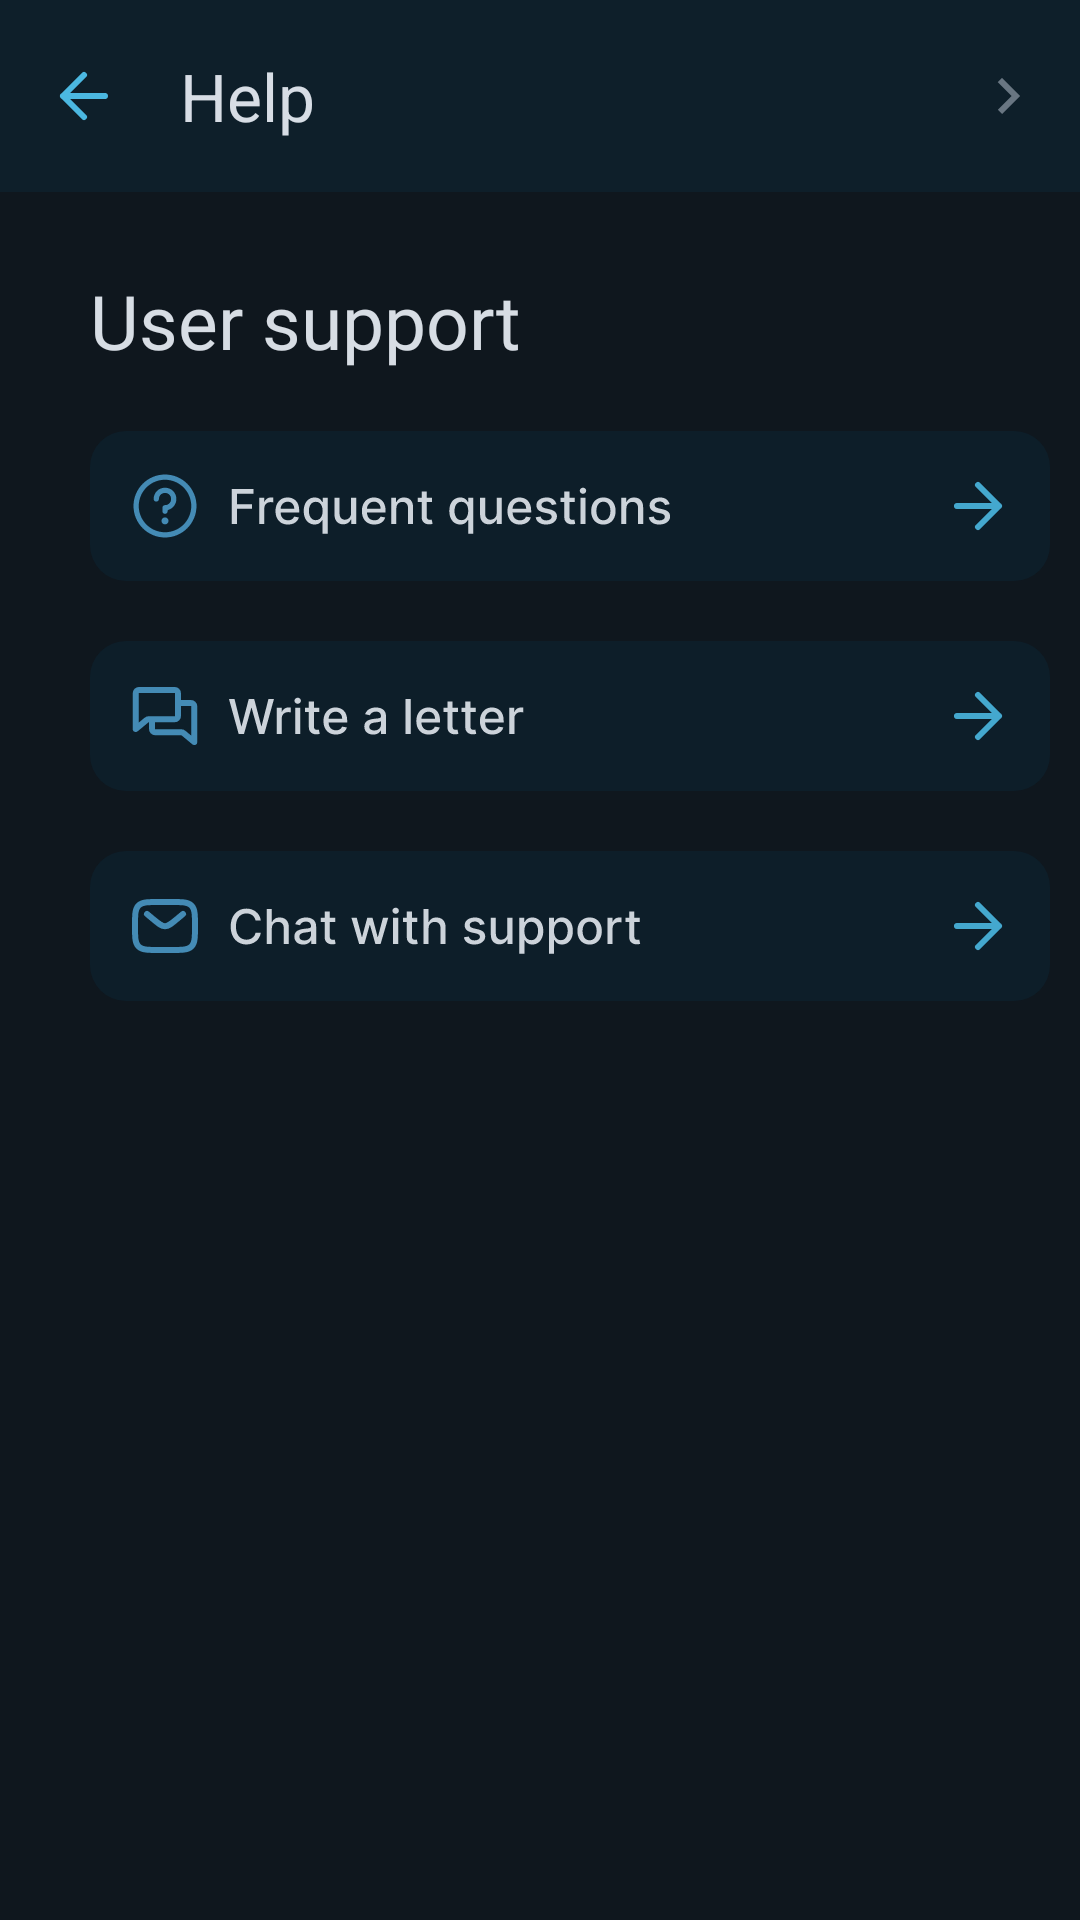

Android layout source for this screen:
<!-- AndroidManifest.xml: application theme Theme.Cinema_App -->
<!-- res/layout/fragment_help.xml -->
<?xml version="1.0" encoding="utf-8"?>
<FrameLayout xmlns:android="http://schemas.android.com/apk/res/android"
    xmlns:app="http://schemas.android.com/apk/res-auto"
    xmlns:tools="http://schemas.android.com/tools"
    android:layout_width="match_parent"
    android:layout_height="match_parent">

    <androidx.constraintlayout.widget.ConstraintLayout
        android:layout_width="match_parent"
        android:layout_height="match_parent"
        android:background="#0F171E"
        tools:context=".presentation.SubscribeFragment">


        <com.google.android.material.appbar.AppBarLayout
            android:id="@+id/appBarLayout_main"
            android:layout_width="match_parent"
            android:layout_height="wrap_content"
            android:background="@color/Top_app_bar_background_color"
            app:layout_constraintTop_toTopOf="parent">

            <com.google.android.material.appbar.MaterialToolbar
                android:id="@+id/appBarLay"
                android:layout_width="match_parent"
                android:layout_height="?attr/actionBarSize"
                app:fontFamily="@font/inter_regular"
                app:menu="@menu/top_app_bar"
                app:navigationIcon="@drawable/back_arrow"
                app:title="@string/Help"
                app:subtitleTextColor="@color/white"
                app:titleTextColor="@color/Top_app_bar_text_color" />
        </com.google.android.material.appbar.AppBarLayout>

        <LinearLayout
            android:layout_width="match_parent"
            android:layout_height="match_parent"
            android:layout_marginTop="90dp"
            android:orientation="vertical"
            android:paddingLeft="30dp"
            app:layout_constraintEnd_toEndOf="parent"
            app:layout_constraintTop_toBottomOf="@+id/appBarLayout_main">

            <TextView
                android:layout_width="wrap_content"
                android:layout_height="wrap_content"
                android:fontFamily="@font/m_plus_rounded_1c_bold"
                android:gravity="center"
                android:paddingBottom="20dp"
                android:text="User support"
                android:textColor="@color/silver"
                android:textSize="25dp" />

            <ImageView
                android:layout_width="wrap_content"
                android:layout_height="wrap_content"
                android:paddingBottom="20dp"
                android:src="@drawable/questions" />

            <ImageView
                android:layout_width="wrap_content"
                android:layout_height="wrap_content"
                android:paddingBottom="20dp"
                android:src="@drawable/letter" />

            <ImageView
                android:layout_width="wrap_content"
                android:layout_height="wrap_content"
                android:paddingBottom="20dp"
                android:src="@drawable/chat" />


        </LinearLayout>


    </androidx.constraintlayout.widget.ConstraintLayout>
</FrameLayout>
<!-- resources referenced by this layout -->
<resources>
  <color name="Top_app_bar_background_color">#260D4C6E</color>
  <color name="Top_app_bar_text_color">#F2E3E8EF</color>
  <color name="silver">#F2E3E8EF</color>
  <color name="white">#FFFFFFFF</color>
  <!-- drawable back_arrow (drawable) -->
  <vector xmlns:android="http://schemas.android.com/apk/res/android"
      android:width="24dp"
      android:height="24dp"
      android:viewportWidth="24"
      android:viewportHeight="24">
    <path
        android:pathData="M19,12H5M5,12L12,5M5,12L12,19"
        android:strokeLineJoin="round"
        android:strokeWidth="2"
        android:fillColor="#00000000"
        android:strokeColor="#4BB8E1"
        android:strokeLineCap="round"/>
  </vector>
  <!-- drawable chat: vector/xml drawable (drawable, 11437 chars, omitted) -->
  <!-- drawable letter: vector/xml drawable (drawable, 8343 chars, omitted) -->
  <!-- drawable questions: vector/xml drawable (drawable, 13252 chars, omitted) -->
  <string name="Help">Help</string>
  <style name="Theme.Cinema_App" parent="Base.Theme.Cinema_App" />
  <style name="Base.Theme.Cinema_App" parent="Theme.Material3.DayNight.NoActionBar">
          
          
      </style>
</resources>
